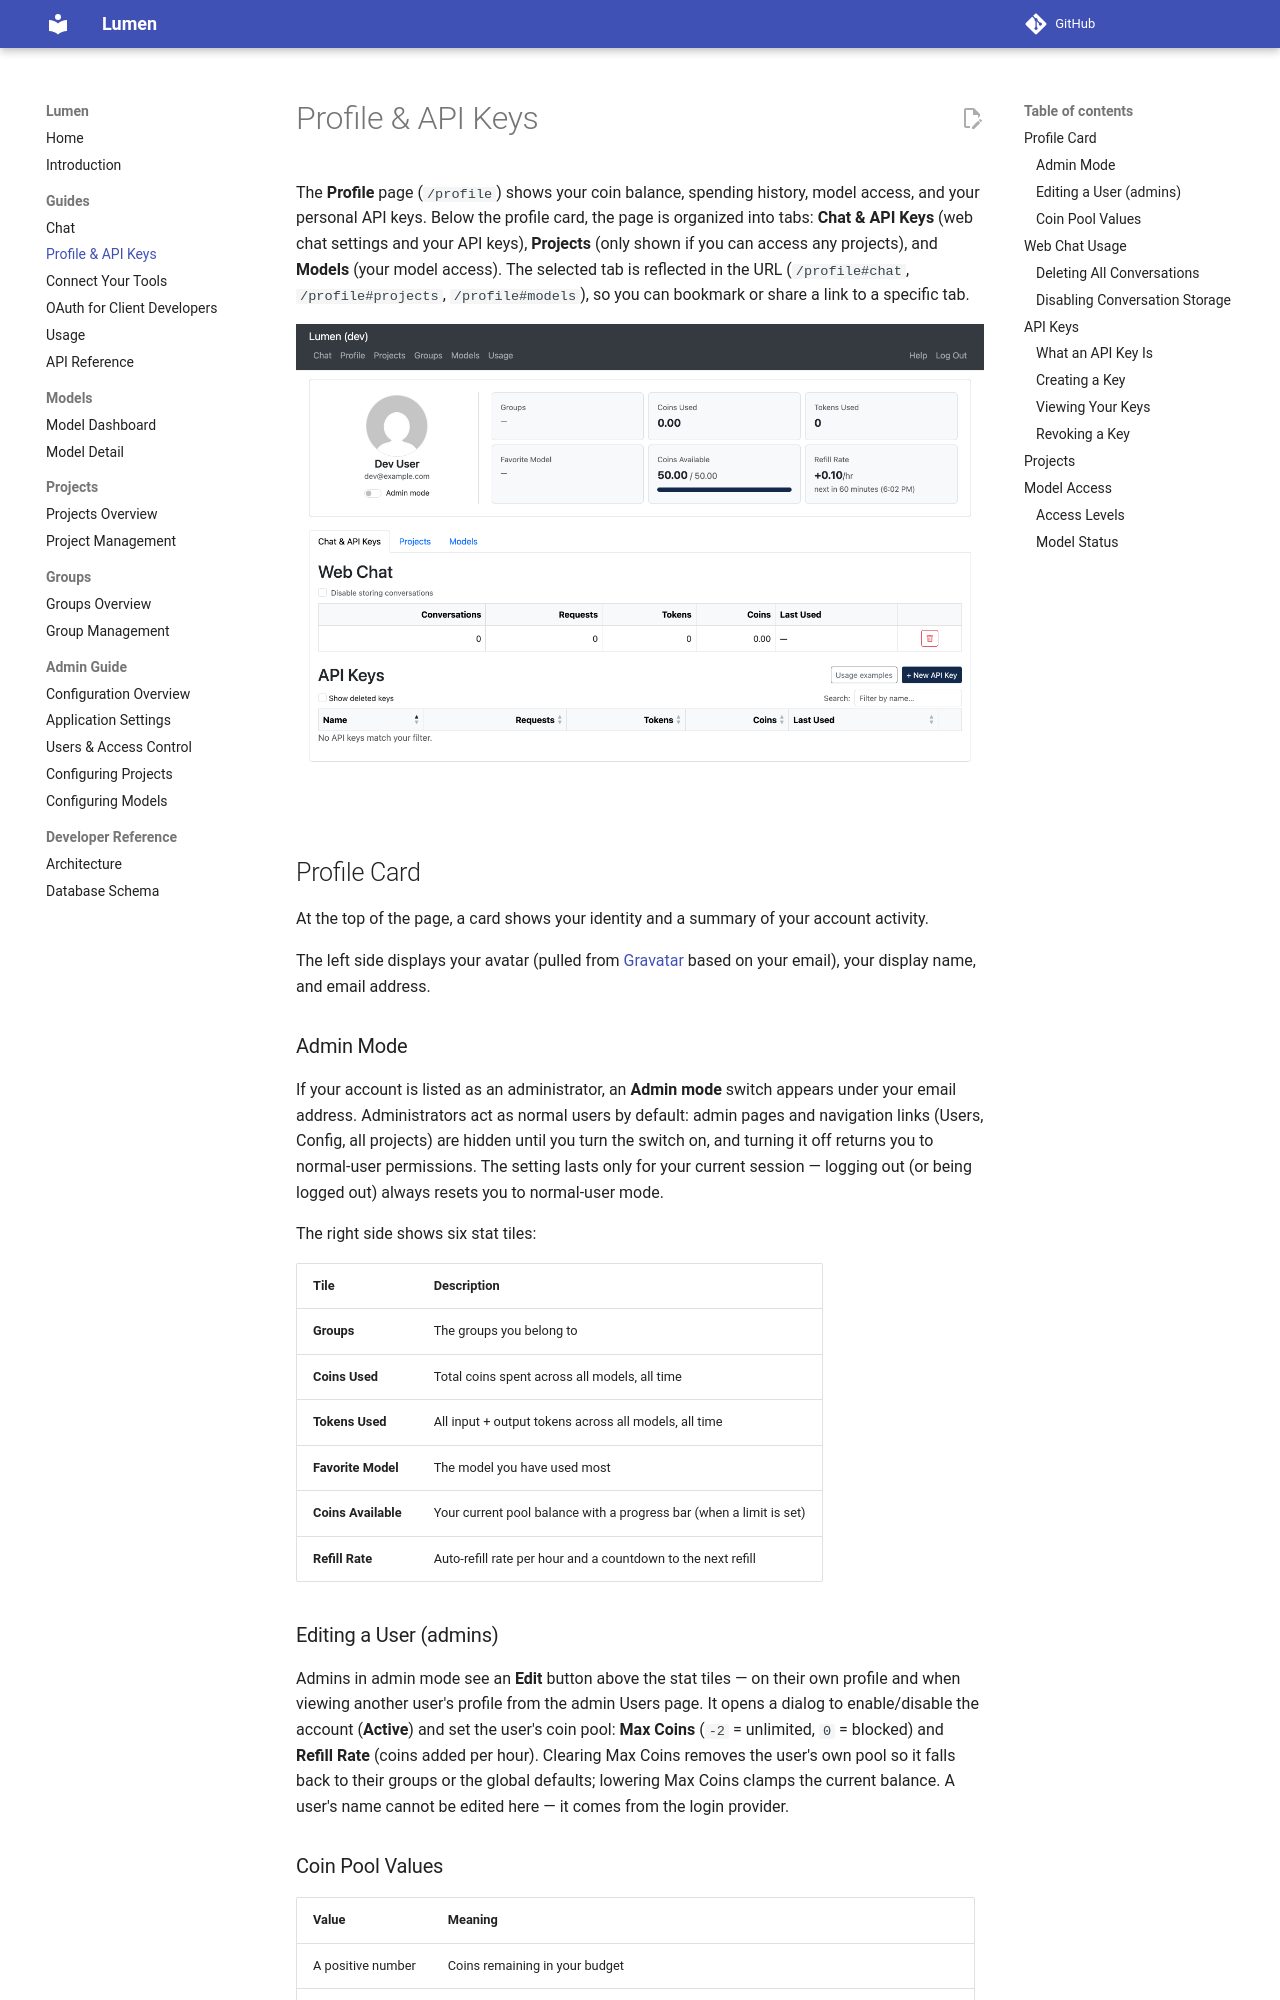

repository: andy-murr/lumen · page: guides/profile/index.html · generator: mkdocs

# Profile & API Keys

The **Profile** page (`/profile`) shows your coin balance, spending history, model access, and your personal API keys. Below the profile card, the page is organized into tabs: **Chat & API Keys** (web chat settings and your API keys), **Projects** (only shown if you can access any projects), and **Models** (your model access). The selected tab is reflected in the URL (`/profile#chat`, `/profile#projects`, `/profile#models`), so you can bookmark or share a link to a specific tab.

![Profile page](../img/profile.png)

## Profile Card

At the top of the page, a card shows your identity and a summary of your account activity.

The left side displays your avatar (pulled from [Gravatar](https://gravatar.com) based on your email), your display name, and email address.

### Admin Mode

If your account is listed as an administrator, an **Admin mode** switch appears under your email address. Administrators act as normal users by default: admin pages and navigation links (Users, Config, all projects) are hidden until you turn the switch on, and turning it off returns you to normal-user permissions. The setting lasts only for your current session — logging out (or being logged out) always resets you to normal-user mode.

The right side shows six stat tiles:

| Tile | Description |
|------|------------|
| **Groups** | The groups you belong to |
| **Coins Used** | Total coins spent across all models, all time |
| **Tokens Used** | All input + output tokens across all models, all time |
| **Favorite Model** | The model you have used most |
| **Coins Available** | Your current pool balance with a progress bar (when a limit is set) |
| **Refill Rate** | Auto-refill rate per hour and a countdown to the next refill |

### Editing a User (admins)

Admins in admin mode see an **Edit** button above the stat tiles — on their own profile and when viewing another user's profile from the admin Users page. It opens a dialog to enable/disable the account (**Active**) and set the user's coin pool: **Max Coins** (`-2` = unlimited, `0` = blocked) and **Refill Rate** (coins added per hour). Clearing Max Coins removes the user's own pool so it falls back to their groups or the global defaults; lowering Max Coins clamps the current balance. A user's name cannot be edited here — it comes from the login provider.
